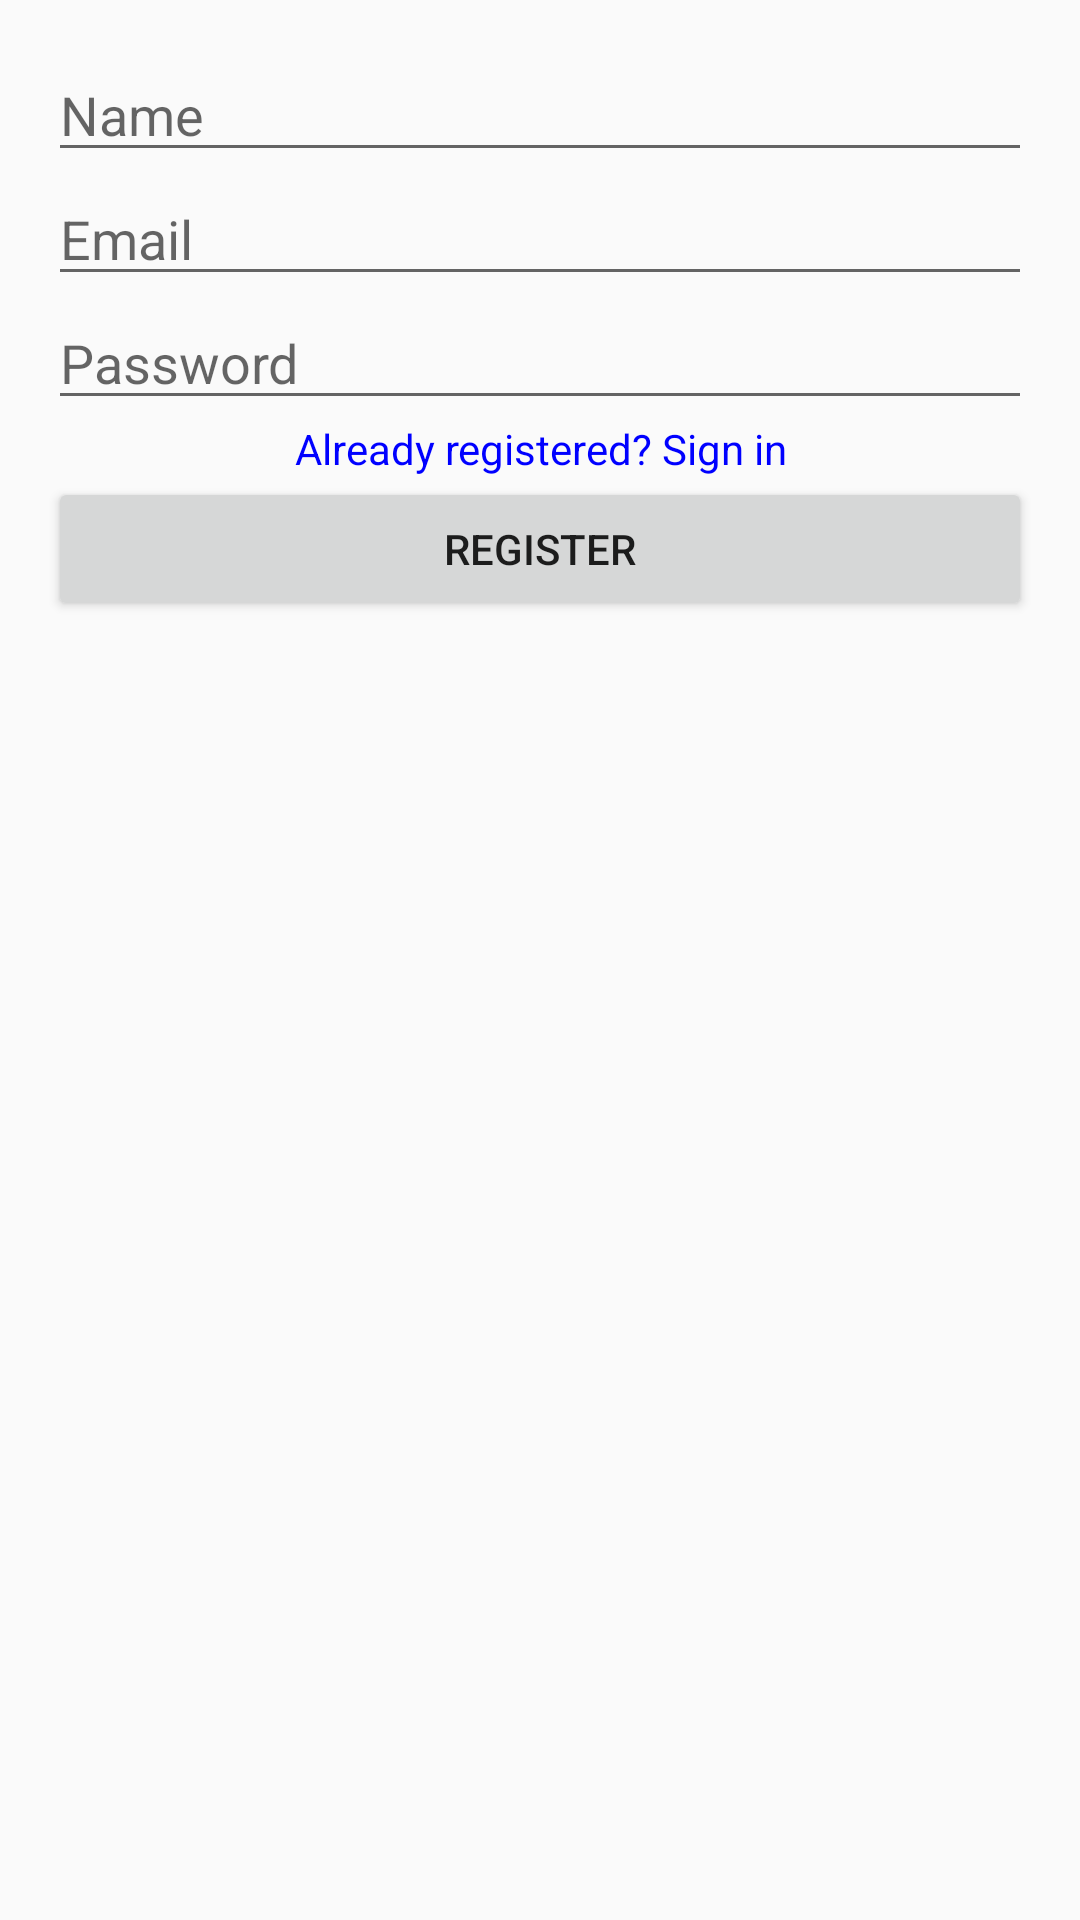

The Android layout XML behind this screen, and the referenced resources:
<!-- AndroidManifest.xml: application theme OpulexTheme -->
<!-- res/layout/frag_register.xml -->
<?xml version="1.0" encoding="utf-8"?>
<layout>
    <data>
        <variable
            name="userInfo"
            type="com.example.opulexpropertymanagement.ui.User" />
    </data>
    <LinearLayout xmlns:android="http://schemas.android.com/apk/res/android"
        android:layout_width="match_parent"
        android:layout_height="match_parent"
        android:orientation="vertical"
        android:padding="16dp">

        <EditText
            android:id="@+id/edittext_name"
            android:hint="Name"
            android:text="@{userInfo.firstName}"
            android:layout_width="match_parent"
            android:layout_height="wrap_content"/>

        <EditText
            android:id="@+id/edittext_email"
            android:hint="Email"
            android:text="@{userInfo.email}"
            android:layout_width="match_parent"
            android:layout_height="wrap_content"/>
        <EditText
            android:id="@+id/edittext_password"
            android:hint="Password"
            android:text="@{userInfo.password}"
            android:layout_width="match_parent"
            android:layout_height="wrap_content"/>
        <TextView
            android:id="@+id/textview_new_user_click_here"
            android:gravity="center_horizontal"
            android:textColor="#00F"
            android:text="Already registered? Sign in"
            android:layout_width="match_parent"
            android:layout_height="wrap_content"/>
        <Button
            android:text="Register"
            android:id="@+id/btn_register_send"
            android:layout_width="match_parent"
            android:layout_height="wrap_content"/>

    </LinearLayout>
</layout>
<!-- resources referenced by this layout -->
<resources>
  <style name="OpulexTheme" parent="Theme.AppCompat.Light.NoActionBar">
          <item name="colorPrimary">@color/colorPrimary</item>
          <item name="colorPrimaryDark">@color/colorPrimaryDark</item>
          <item name="colorAccent">@color/colorAccent</item>
      </style>
  <color name="colorPrimary">#b28e2c</color>
  <color name="colorPrimaryDark">#191618</color>
  <color name="colorAccent">#467030</color>
</resources>
